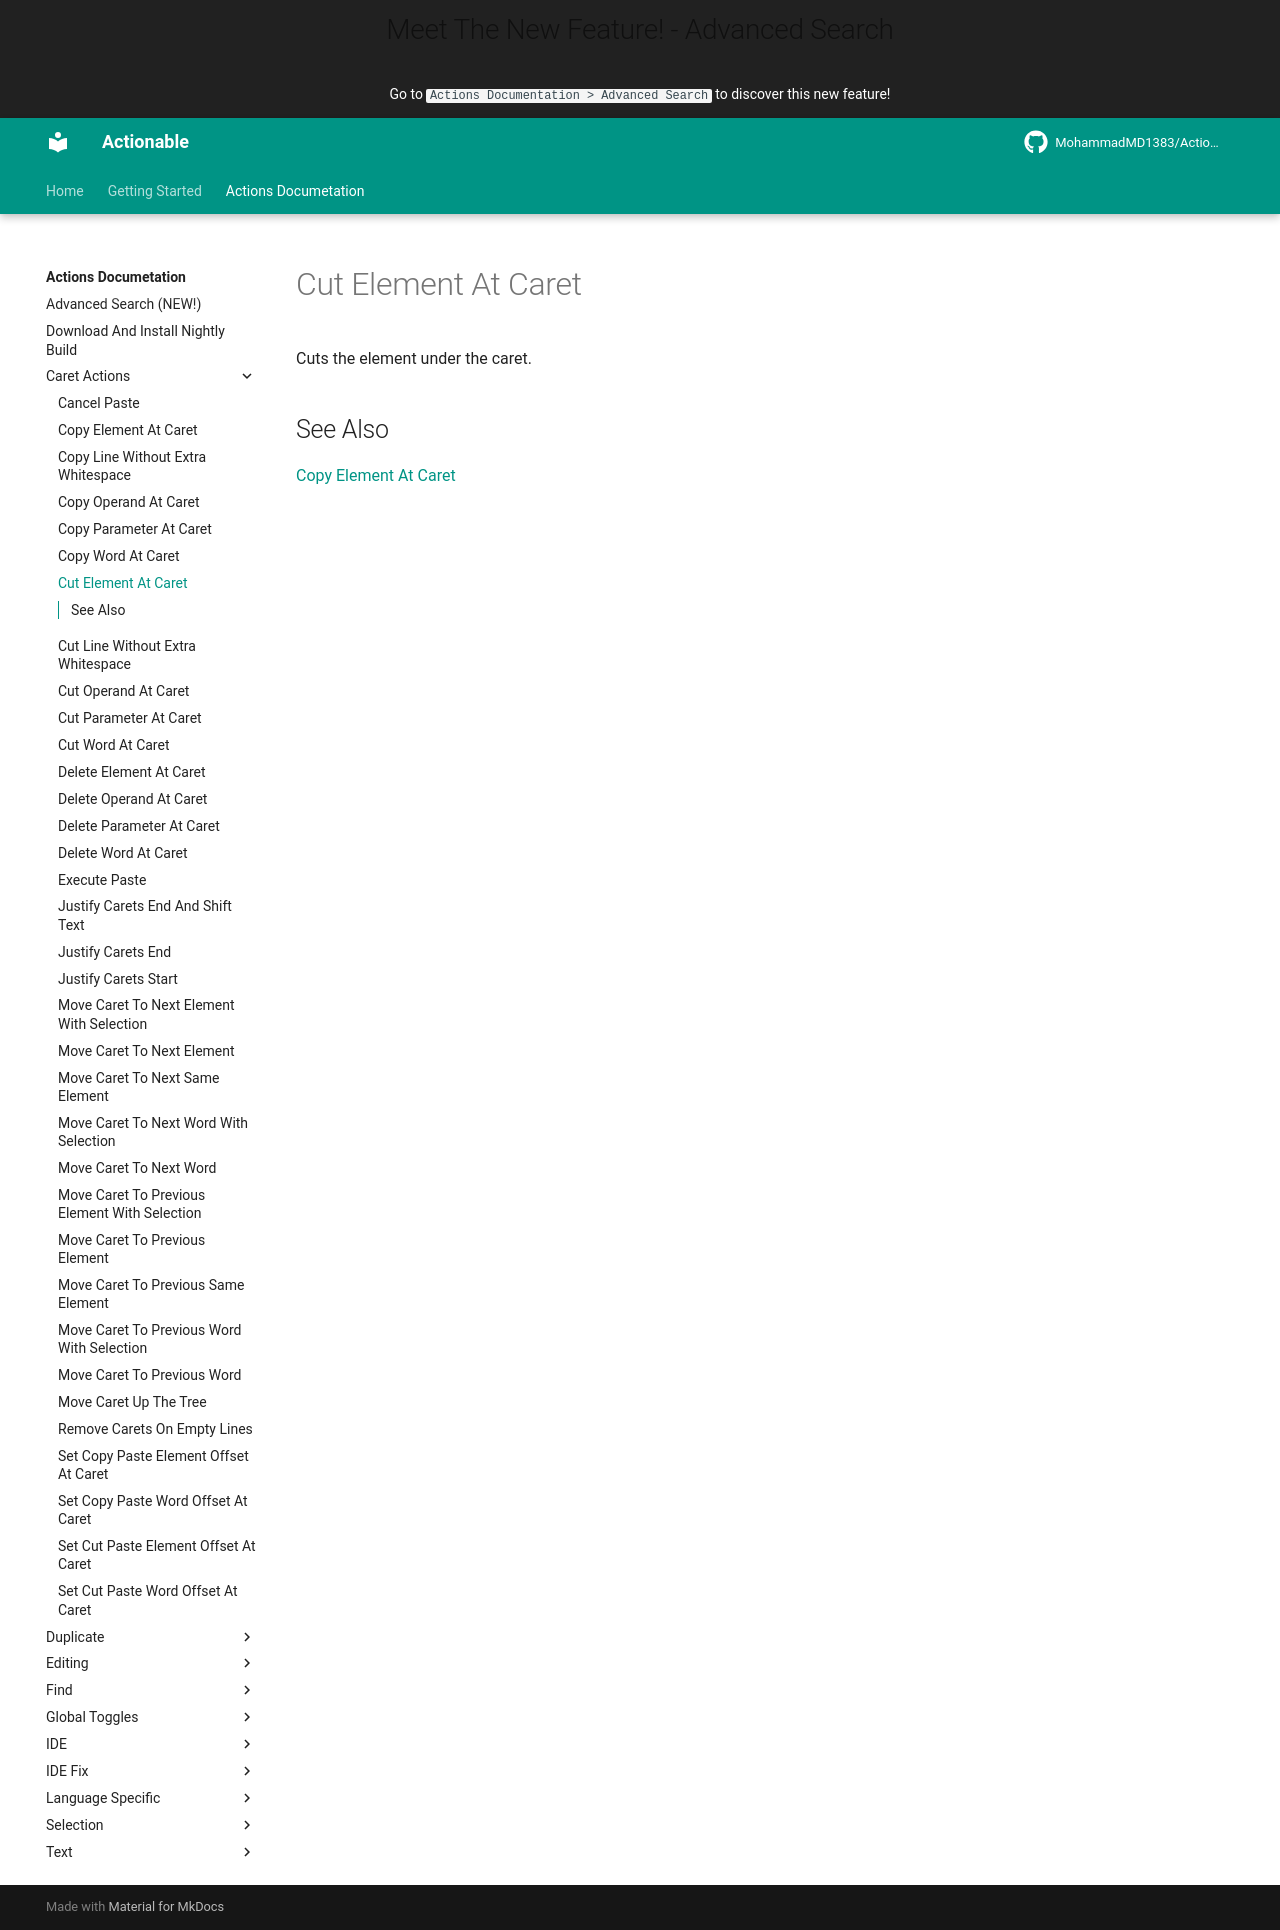

repository: MohammadMD1383/Actionable · page: Actions Documetation/Caret Actions/Cut Element At Caret/index.html · generator: mkdocs

Cuts the element under the caret.

## See Also

[Copy Element At Caret](Copy%20Element%20At%20Caret.md)
